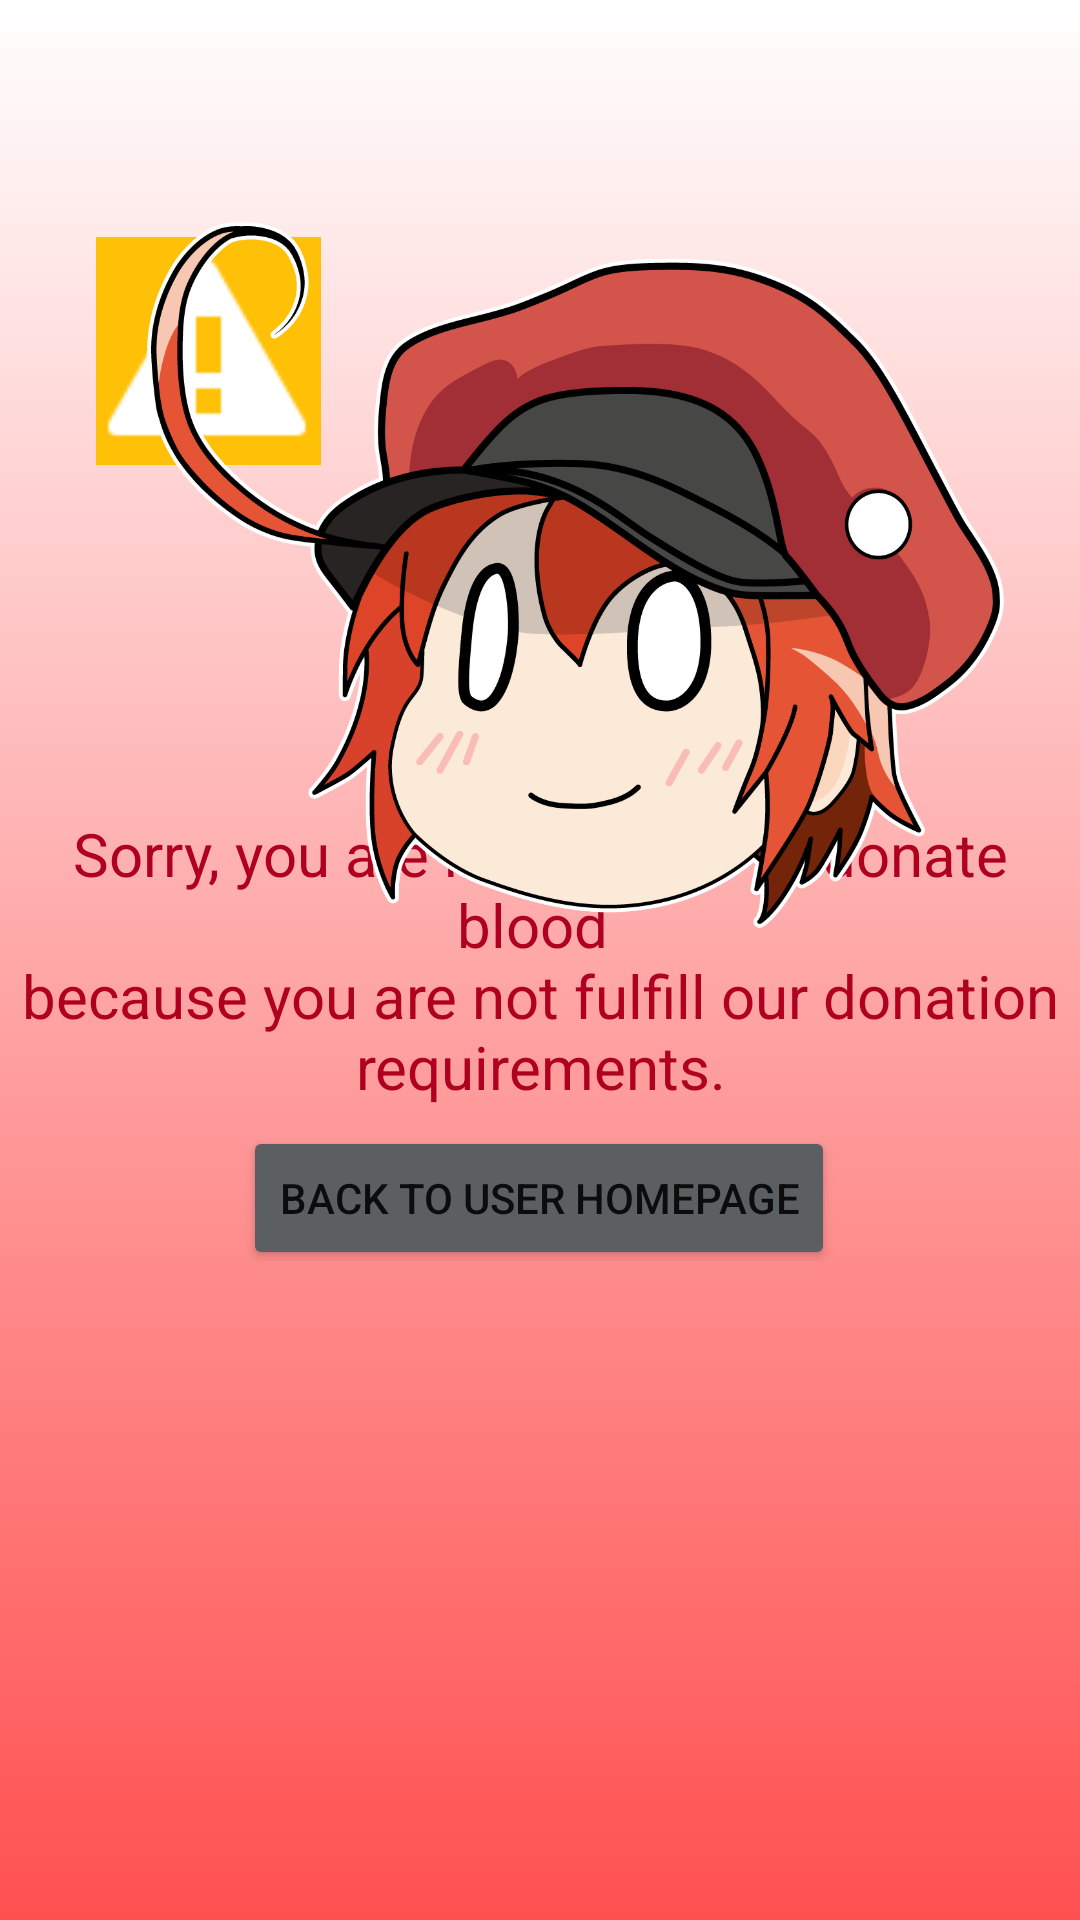

Produce the Android XML layout that renders to this screen, including the resource entries it uses.
<!-- AndroidManifest.xml: application theme Theme.LatestBloodDonationApp -->
<!-- res/layout/fragment_questionnaire_error.xml -->
<?xml version="1.0" encoding="utf-8"?>
<androidx.constraintlayout.widget.ConstraintLayout xmlns:android="http://schemas.android.com/apk/res/android"
    xmlns:app="http://schemas.android.com/apk/res-auto"
    xmlns:tools="http://schemas.android.com/tools"
    android:layout_width="match_parent"
    android:layout_height="match_parent"
    android:animateLayoutChanges="false"
    android:background="@drawable/color_gradient_background"
    tools:context=".User.QuestionnaireError">

    <TextView
        android:id="@+id/textView6"
        android:layout_width="wrap_content"
        android:layout_height="wrap_content"
        android:text="@string/error"
        android:textAlignment="center"
        android:textColor="@color/design_default_color_error"
        android:textSize="20sp"
        app:layout_constraintBottom_toBottomOf="parent"
        app:layout_constraintEnd_toEndOf="parent"
        app:layout_constraintStart_toStartOf="parent"
        app:layout_constraintTop_toTopOf="parent" />

    <Button
        android:id="@+id/buttonHomeUser"
        android:layout_width="wrap_content"
        android:layout_height="wrap_content"
        android:text="Back to User Homepage"
        android:backgroundTint="@color/material_dynamic_neutral40"
        app:layout_constraintBottom_toBottomOf="parent"
        app:layout_constraintEnd_toEndOf="parent"
        app:layout_constraintHorizontal_bias="0.497"
        app:layout_constraintStart_toStartOf="parent"
        app:layout_constraintTop_toBottomOf="@+id/textView6"
        app:layout_constraintVertical_bias="0.028" />

    <ImageView
        android:id="@+id/imageView6"
        android:layout_width="75dp"
        android:layout_height="76dp"
        android:layout_marginStart="32dp"
        android:layout_marginTop="79dp"
        android:layout_marginBottom="174dp"
        android:background="#FFC107"
        android:src="@android:drawable/stat_sys_warning"
        app:layout_constraintBottom_toTopOf="@+id/textView6"
        app:layout_constraintStart_toStartOf="parent"
        app:layout_constraintTop_toTopOf="parent"
        app:layout_constraintVertical_bias="0.0" />

    <androidx.constraintlayout.widget.Guideline
        android:id="@+id/guideline3"
        android:layout_width="wrap_content"
        android:layout_height="wrap_content"
        android:layout_marginStart="206dp"
        android:layout_marginEnd="205dp"
        android:layout_marginBottom="731dp"
        android:orientation="vertical"
        app:layout_constraintBottom_toBottomOf="parent"
        app:layout_constraintEnd_toEndOf="parent"
        app:layout_constraintGuide_percent="0.5"
        app:layout_constraintStart_toStartOf="parent"
        app:layout_constraintTop_toTopOf="parent" />

    <ImageView
        android:id="@+id/imageView8"
        android:layout_width="286dp"
        android:layout_height="255dp"
        android:layout_marginTop="64dp"
        android:src="@drawable/pngitem_492337"
        app:layout_constraintEnd_toEndOf="parent"
        app:layout_constraintHorizontal_bias="0.656"
        app:layout_constraintStart_toStartOf="parent"
        app:layout_constraintTop_toTopOf="parent" />

    <ImageView
        android:id="@+id/imageView9"
        android:layout_width="234dp"
        android:layout_height="210dp"
        android:layout_marginStart="89dp"
        android:layout_marginTop="21dp"
        android:layout_marginEnd="88dp"
        android:layout_marginBottom="42dp"
        android:src="@drawable/comp_3"
        app:layout_constraintBottom_toBottomOf="parent"
        app:layout_constraintEnd_toEndOf="parent"
        app:layout_constraintStart_toStartOf="parent"
        app:layout_constraintTop_toBottomOf="@+id/buttonHomeUser" />

</androidx.constraintlayout.widget.ConstraintLayout>
<!-- resources referenced by this layout -->
<resources>
  <!-- drawable color_gradient_background (drawable) -->
  <?xml version="1.0" encoding="utf-8"?>
  <selector xmlns:android="http://schemas.android.com/apk/res/android">
  <item>
  <shape>
      <gradient android:angle="90"
          android:startColor="#FF5050"
          android:endColor="#FFFFFF" android:type="linear" />
  </shape>
  </item>
  </selector>
  <!-- drawable pngitem_492337: png bitmap (drawable, 104889 bytes) -->
  <string name="error">Sorry, you are not eligible to donate blood \nbecause you are not fulfill our donation requirements.</string>
  <style name="Theme.LatestBloodDonationApp" parent="Theme.MaterialComponents.DayNight.DarkActionBar">
          
          <item name="colorPrimary">@color/purple_500</item>
          <item name="colorPrimaryVariant">@color/purple_700</item>
          <item name="colorOnPrimary">@color/white</item>
          
          <item name="colorSecondary">@color/teal_200</item>
          <item name="colorSecondaryVariant">@color/teal_700</item>
          <item name="colorOnSecondary">@color/black</item>
          
          <item name="android:statusBarColor" tools:targetApi="l">?attr/colorPrimaryVariant</item>
          
      </style>
  <color name="purple_500">#FF6200EE</color>
  <color name="purple_700">#FF3700B3</color>
  <color name="white">#FFFFFFFF</color>
  <color name="teal_200">#FF03DAC5</color>
  <color name="teal_700">#FF018786</color>
  <color name="black">#FF000000</color>
</resources>
